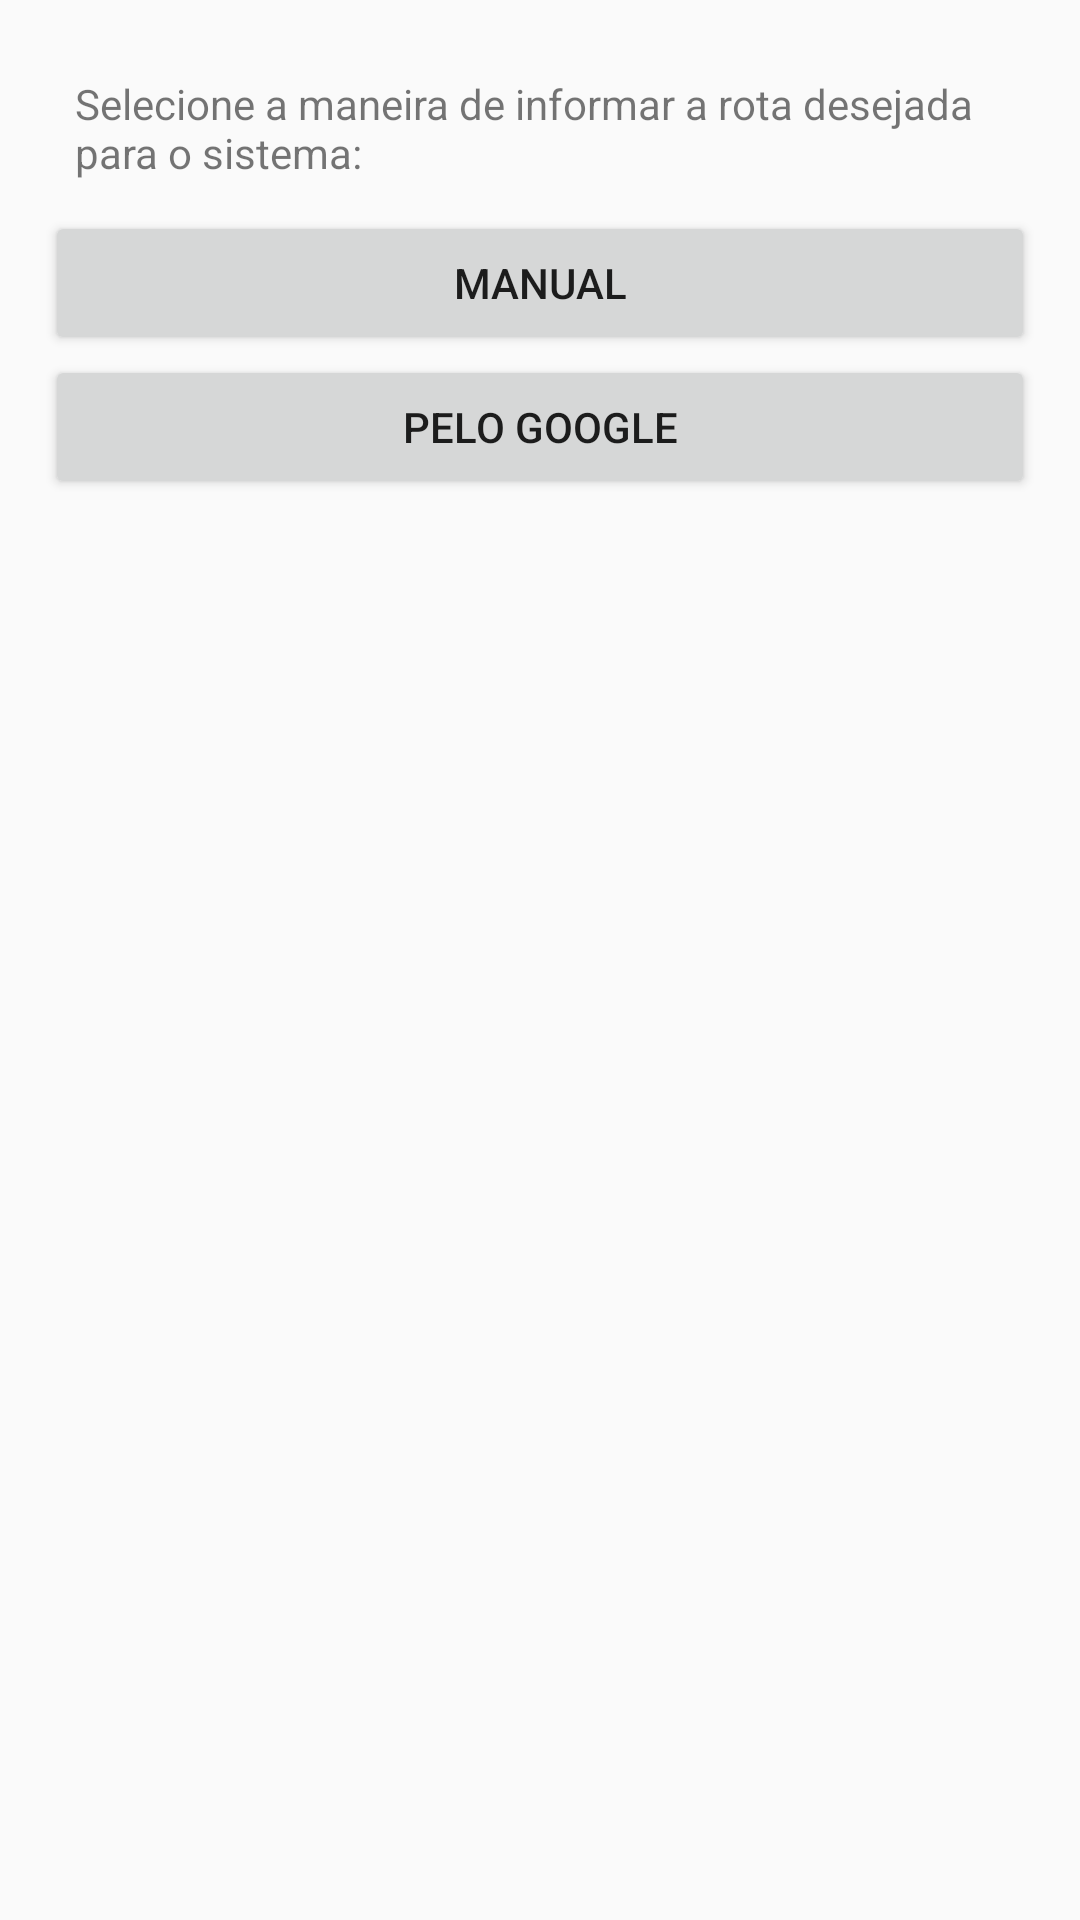

This screen was rendered from an Android layout file. Write that file and the resources it references.
<!-- AndroidManifest.xml: application theme AppTheme -->
<!-- res/layout/fragment_select_route_type.xml -->
<FrameLayout xmlns:android="http://schemas.android.com/apk/res/android"
    xmlns:tools="http://schemas.android.com/tools"
    android:layout_width="match_parent"
    android:layout_height="match_parent"
    tools:context="com.myapplication.fragment.SelectRouteTypeFragment">

    <LinearLayout
        android:layout_width="match_parent"
        android:layout_height="wrap_content"
        android:padding="15dp"
        android:orientation="vertical">

        <TextView
            android:id="@+id/textView_rota_info"
            android:layout_width="match_parent"
            android:layout_height="wrap_content"
            android:layout_weight="1"
            android:padding="10dp"
            android:text="Selecione a maneira de informar a rota desejada para o sistema:" />

        <Button
            android:id="@+id/button_rota_manual"
            android:layout_width="match_parent"
            android:layout_height="wrap_content"
            android:layout_weight="1"
            android:text="Manual" />

        <Button
            android:id="@+id/button_rota_google"
            android:layout_width="match_parent"
            android:layout_height="wrap_content"
            android:layout_weight="1"
            android:text="Pelo Google" />

    </LinearLayout>

</FrameLayout>
<!-- resources referenced by this layout -->
<resources>
  <style name="AppTheme" parent="Theme.AppCompat.Light.DarkActionBar">
          
          <item name="colorPrimary">@color/colorPrimary</item>
          <item name="colorPrimaryDark">@color/colorPrimaryDark</item>
          <item name="colorAccent">@color/colorAccent</item>
      </style>
  <color name="colorPrimary">#3f3f3f</color>
  <color name="colorPrimaryDark">#2a2a2a</color>
  <color name="colorAccent">#ffd700</color>
</resources>
